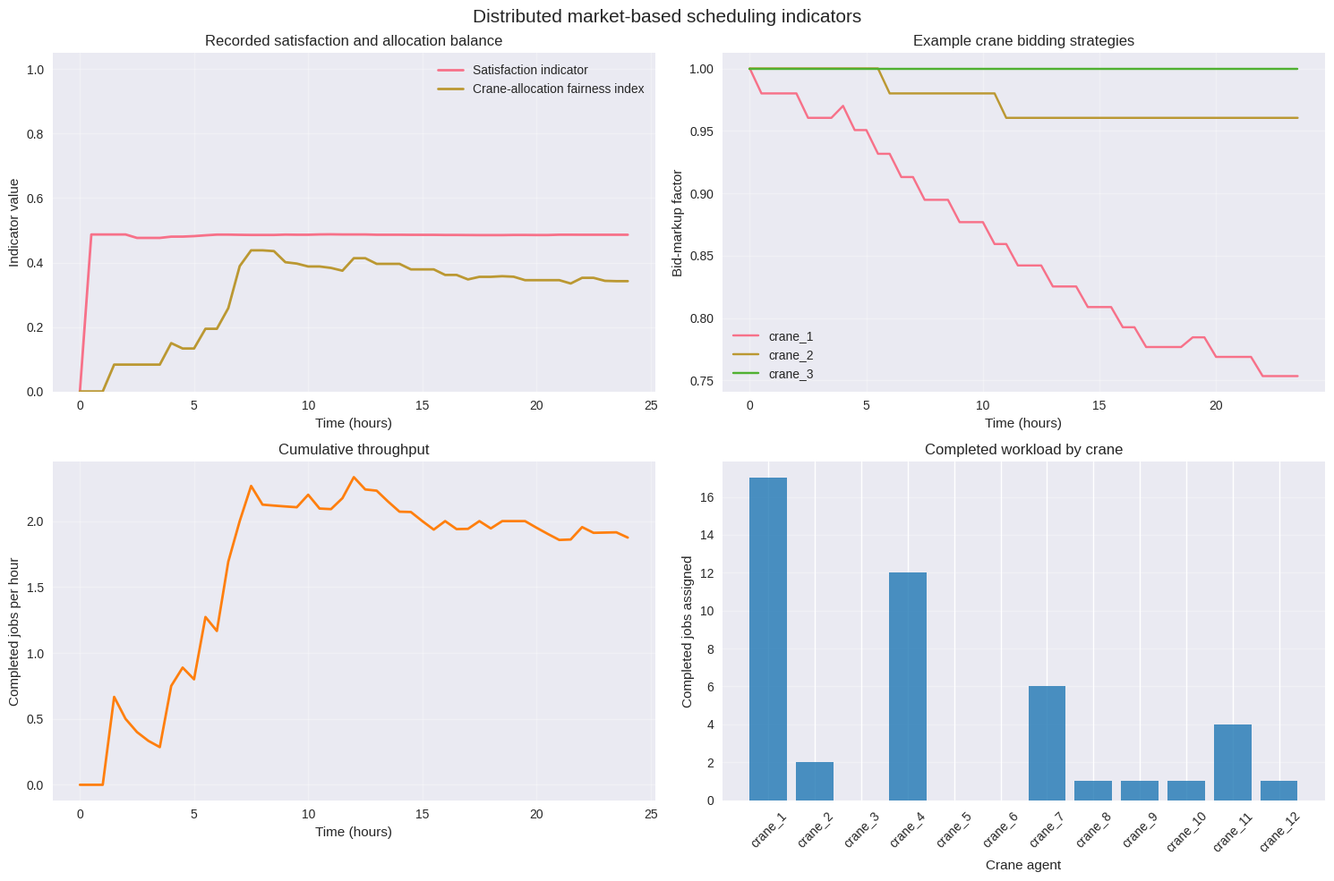

Recreate this plot in Python.
from collections import defaultdict, deque
from copy import deepcopy
from dataclasses import dataclass
from enum import Enum
from typing import Dict, List, Optional, Tuple

import matplotlib.pyplot as plt
import numpy as np
import seaborn as sns

plt.style.use("seaborn-v0_8")
sns.set_palette("husl")

class AgentType(Enum):
    """Identify the operational role represented by an agent."""

    TRAIN = "train"
    CRANE = "crane"
    INFRASTRUCTURE = "infrastructure"
    MARKET_MAKER = "market_maker"


@dataclass
class Task:
    """Describe a job's workload, deadline, priority, and location."""

    id: int
    processing_time: float
    deadline: float
    priority: int
    location: Tuple[float, float]
    requirements: Dict[str, float]


@dataclass
class Bid:
    """Record an agent's offer to perform a train job."""

    agent_id: str
    task_id: int
    price: float
    completion_time: float
    confidence: float
    timestamp: float


@dataclass
class Utility:
    """Store preference weights used to evaluate outcomes."""

    time_preference: float
    cost_preference: float
    reliability_preference: float
    fairness_preference: float


@dataclass
class Agent:
    """Provide shared utility, experience, and strategy behavior."""

    id: str
    agent_type: AgentType
    utility: Utility
    current_state: Dict
    learning_rate: float = 0.1
    memory_size: int = 100

    def __post_init__(self) -> None:
        self.experience_history = deque(maxlen=self.memory_size)
        self.strategy_params = self._initialize_strategy()

    def _initialize_strategy(self) -> Dict[str, float]:
        """Set the initial bidding and cooperation parameters."""
        return {
            "bid_markup_factor": 1.0,
            "time_urgency_factor": 1.0,
            "cooperation_factor": 0.5,
            "risk_tolerance": 0.5,
        }

    def calculate_utility(self, outcome: Dict[str, float]) -> float:
        """Evaluate an outcome using this agent's preference weights."""
        time_cost = outcome.get("completion_time", 0.0) * self.utility.time_preference
        cost_penalty = outcome.get("price", 0.0) * self.utility.cost_preference
        reliability_bonus = (
            outcome.get("reliability", 1.0)
            * self.utility.reliability_preference
        )
        fairness_bonus = (
            outcome.get("fairness", 0.5)
            * self.utility.fairness_preference
        )
        return reliability_bonus + fairness_bonus - time_cost - cost_penalty

    def update_strategy(self, outcome: Dict[str, float], utility: float) -> None:
        """Store an outcome and reinforce or reduce the current strategy."""
        self.experience_history.append(
            {
                "outcome": outcome,
                "utility": utility,
                "strategy": deepcopy(self.strategy_params),
            }
        )

        # The small multiplicative update makes learning visible without
        # treating a single outcome as a complete strategy redesign.
        adjustment = 1 + self.learning_rate * (0.1 if utility > 0 else -0.2)
        for key in self.strategy_params:
            self.strategy_params[key] *= adjustment


@dataclass
class TrainAgent(Agent):
    """Represent a train job and its generated operational attributes."""

    arrival_time: float = 0.0
    departure_deadline: float = 0.0
    containers: List[int] = None
    priority: int = 2

    def __post_init__(self) -> None:
        super().__post_init__()
        if self.containers is None:
            self.containers = []


@dataclass
class CraneAgent(Agent):
    """Represent a crane and its recorded position and capabilities."""

    position: Tuple[float, float] = (0.0, 0.0)
    capacity: float = 0.0
    reliability: float = 1.0

    def __post_init__(self) -> None:
        super().__post_init__()


class MarketMaker:
    """Clear a simple price-ranked auction with exclusive assignments."""

    def __init__(self) -> None:
        self.transaction_history: List[Dict] = []

    def clear_market(
        self,
        bids: List[Bid],
        current_time: float,
        available_cranes: set,
        waiting_trains: set,
    ) -> List[Bid]:
        """Accept feasible bids in price order, without double-booking."""
        ordered_bids = sorted(
            bids,
            key=lambda bid: (bid.price, -bid.confidence, bid.task_id, bid.agent_id),
        )
        assigned_cranes = set()
        assigned_trains = set()
        accepted_bids = []

        for bid in ordered_bids:
            if bid.timestamp != current_time:
                continue
            if bid.agent_id not in available_cranes:
                continue
            if bid.task_id not in waiting_trains:
                continue
            if bid.agent_id in assigned_cranes or bid.task_id in assigned_trains:
                continue

            accepted_bids.append(bid)
            assigned_cranes.add(bid.agent_id)
            assigned_trains.add(bid.task_id)

        self.transaction_history.extend(
            {
                "time": current_time,
                "agent_id": bid.agent_id,
                "task_id": bid.task_id,
                "price": bid.price,
                "confidence": bid.confidence,
            }
            for bid in accepted_bids
        )
        return accepted_bids


print("Agent types, data structures, and the market mechanism are ready.")

class DistributedIntelligenceEcosystem:
    """Coordinate train and crane agents through repeated market clearing."""

    def __init__(
        self,
        num_trains: int = 45,
        num_cranes: int = 12,
        num_tracks: int = 8,
    ) -> None:
        self.num_trains = num_trains
        self.num_cranes = num_cranes
        self.num_tracks = num_tracks
        self.agents: List[Agent] = []
        self.trains: List[TrainAgent] = []
        self.cranes: List[CraneAgent] = []
        self.market_maker = MarketMaker()
        self.active_assignments: Dict[str, Dict] = {}
        self.completed_assignments: List[Dict] = []
        self.assignment_counts = defaultdict(int)
        self.utility_history: List[float] = []
        self.system_metrics = {
            "makespan_history": [],
            "agent_satisfaction": [],
            "throughput": [],
            "fairness_index": [],
            "equilibrium_stability": [],
        }
        self._initialize_agents()

    def _initialize_agents(self) -> None:
        """Generate the train jobs and cranes used in this simulation."""
        print("Initializing the distributed rail-terminal simulation:")
        print(f"  {self.num_trains} train agents")
        print(f"  {self.num_cranes} crane agents")
        print(f"  {self.num_tracks} infrastructure agents (not simulated)")

        for index in range(self.num_trains):
            arrival_time = float(np.random.uniform(0, 24))
            departure_deadline = arrival_time + float(np.random.uniform(2, 8))
            num_containers = int(np.random.poisson(20))
            priority = int(np.random.choice([1, 2, 3], p=[0.2, 0.6, 0.2]))
            utility = Utility(
                time_preference=float(np.random.uniform(0.5, 1.5)),
                cost_preference=float(np.random.uniform(0.3, 0.8)),
                reliability_preference=float(np.random.uniform(0.7, 1.0)),
                fairness_preference=float(np.random.uniform(0.4, 0.8)),
            )
            train = TrainAgent(
                id=f"train_{index + 1}",
                agent_type=AgentType.TRAIN,
                utility=utility,
                current_state={"status": "waiting"},
                arrival_time=arrival_time,
                departure_deadline=departure_deadline,
                containers=list(range(index * 100, index * 100 + num_containers)),
                priority=priority,
            )
            self.trains.append(train)
            self.agents.append(train)

        for index in range(self.num_cranes):
            utility = Utility(
                time_preference=float(np.random.uniform(0.3, 0.8)),
                cost_preference=float(np.random.uniform(0.7, 1.2)),
                reliability_preference=float(np.random.uniform(0.5, 0.9)),
                fairness_preference=float(np.random.uniform(0.6, 1.0)),
            )
            crane = CraneAgent(
                id=f"crane_{index + 1}",
                agent_type=AgentType.CRANE,
                utility=utility,
                current_state={"status": "idle"},
                position=(
                    float(np.random.uniform(0, 1000)),
                    float(np.random.uniform(0, 500)),
                ),
                capacity=float(np.random.uniform(40, 65)),
                reliability=float(np.random.uniform(0.85, 0.99)),
            )
            self.cranes.append(crane)
            self.agents.append(crane)

        print(f"  Total simulated agents initialized: {len(self.agents)}")

    def _complete_finished_assignments(self, current_time: float) -> None:
        """Release cranes and record outcomes for jobs that have finished."""
        finished_crane_ids = [
            crane_id
            for crane_id, assignment in self.active_assignments.items()
            if assignment["completion_time"] <= current_time
        ]
        crane_by_id = {crane.id: crane for crane in self.cranes}
        train_by_id = {train.id: train for train in self.trains}

        for crane_id in finished_crane_ids:
            assignment = self.active_assignments.pop(crane_id)
            crane = crane_by_id[crane_id]
            train = train_by_id[assignment["train_id"]]
            crane.current_state["status"] = "idle"
            train.current_state["status"] = "complete"
            self.completed_assignments.append(assignment)
            self.assignment_counts[crane_id] += 1

    def run_simulation_step(self, current_time: float) -> Dict[str, float]:
        """Complete jobs, clear the auction, and record this time step."""
        self._complete_finished_assignments(current_time)
        crane_by_id = {crane.id: crane for crane in self.cranes}
        train_by_id = {train.id: train for train in self.trains}

        available_cranes = {
            crane.id for crane in self.cranes
            if crane.current_state["status"] == "idle"
        }
        waiting_trains = {
            train.id for train in self.trains
            if train.arrival_time <= current_time
            and train.current_state["status"] == "waiting"
        }

        bids = []
        for crane_id in available_cranes:
            crane = crane_by_id[crane_id]
            for train_id in waiting_trains:
                train = train_by_id[train_id]
                processing_time = max(0.5, len(train.containers) / 20.0)
                confidence = crane.reliability
                markup = crane.strategy_params["bid_markup_factor"]
                price = processing_time * markup * (1 + 0.25 * (1 - confidence))
                bids.append(
                    Bid(
                        agent_id=crane_id,
                        task_id=train_id,
                        price=price,
                        completion_time=current_time + processing_time,
                        confidence=confidence,
                        timestamp=current_time,
                    )
                )

        accepted_bids = self.market_maker.clear_market(
            bids=bids,
            current_time=current_time,
            available_cranes=available_cranes,
            waiting_trains=waiting_trains,
        )

        for bid in accepted_bids:
            crane = crane_by_id[bid.agent_id]
            train = train_by_id[bid.task_id]
            duration = bid.completion_time - current_time
            outcome = {
                "completion_time": duration,
                "price": bid.price,
                "reliability": crane.reliability,
                "fairness": 0.5,
            }
            utility = crane.calculate_utility(outcome)
            crane.update_strategy(outcome, utility)
            self.utility_history.append(utility)
            crane.current_state["status"] = "busy"
            train.current_state["status"] = "processing"
            self.active_assignments[crane.id] = {
                "crane_id": crane.id,
                "train_id": train.id,
                "start_time": current_time,
                "completion_time": bid.completion_time,
                "price": bid.price,
                "confidence": bid.confidence,
            }

        self._complete_finished_assignments(current_time)
        metrics = self.calculate_system_metrics(current_time)
        return {
            "tasks_processed": len(accepted_bids),
            "avg_utility": float(np.mean(self.utility_history))
            if self.utility_history else 0.0,
            "metrics": metrics,
        }

    def calculate_system_metrics(self, current_time: float) -> Dict[str, float]:
        """Calculate descriptive performance measures at the current time."""
        elapsed_time = max(current_time, 1e-9)
        completed_count = len(self.completed_assignments)
        throughput = completed_count / elapsed_time

        if self.utility_history:
            scaled_utilities = np.clip(np.asarray(self.utility_history) / 10.0, -50, 50)
            satisfaction = float(np.mean(1.0 / (1.0 + np.exp(-scaled_utilities))))
        else:
            satisfaction = 0.0

        counts = np.asarray(
            [self.assignment_counts[crane.id] for crane in self.cranes],
            dtype=float,
        )
        squared_sum = float(np.sum(counts**2))
        if squared_sum == 0:
            fairness_index = 0.0
        else:
            fairness_index = float(np.sum(counts) ** 2 / (len(counts) * squared_sum))

        makespan = max(
            (assignment["completion_time"] for assignment in self.completed_assignments),
            default=0.0,
        )
        return {
            "makespan": float(makespan),
            "throughput": float(throughput),
            "agent_satisfaction": satisfaction,
            "fairness_index": fairness_index,
            "completed_jobs": float(completed_count),
        }


ecosystem = DistributedIntelligenceEcosystem(
    num_trains=45,
    num_cranes=12,
    num_tracks=8,
)


def run_distributed_simulation(
    ecosystem: DistributedIntelligenceEcosystem,
    duration_hours: float = 24,
    time_step: float = 0.5,
) -> Dict:
    """Run the market-based simulation and collect time-stamped records."""
    if duration_hours <= 0:
        raise ValueError("duration_hours must be positive.")
    if time_step <= 0:
        raise ValueError("time_step must be positive.")

    print("Starting the distributed-intelligence simulation:")
    print(f"  Duration: {duration_hours} hours")
    print(f"  Time step: {time_step} hours")

    simulation_results = {
        "timeline": [],
        "metrics_history": [],
        "agent_behaviors": defaultdict(list),
        "emergent_patterns": {},
    }

    current_time = 0.0
    step_count = 0
    while current_time < duration_hours:
        step_results = ecosystem.run_simulation_step(current_time)
        metrics = step_results["metrics"]
        simulation_results["timeline"].append(
            {"time": current_time, "step": step_results}
        )
        simulation_results["metrics_history"].append(
            {"time": current_time, "metrics": metrics}
        )

        for crane in ecosystem.cranes[:3]:
            simulation_results["agent_behaviors"][crane.id].append(
                {
                    "time": current_time,
                    "bid_markup": crane.strategy_params["bid_markup_factor"],
                }
            )

        step_count += 1
        if step_count % 10 == 0:
            print(
                f"  Time {current_time:.1f} hours: "
                f"{step_results['tasks_processed']} jobs assigned; "
                f"mean recorded utility {step_results['avg_utility']:.3f}"
            )
        current_time += time_step

    # Process work that finishes by the simulation horizon, including jobs
    # whose completion time falls between the final market-clearing steps.
    ecosystem._complete_finished_assignments(duration_hours)
    final_metrics = ecosystem.calculate_system_metrics(duration_hours)
    if simulation_results["metrics_history"]:
        simulation_results["metrics_history"].append(
            {"time": duration_hours, "metrics": final_metrics}
        )

    print("Simulation completed.")
    print(f"  Time steps: {step_count}")
    print(f"  Accepted market transactions: {len(ecosystem.market_maker.transaction_history)}")
    print(f"  Jobs completed by the horizon: {len(ecosystem.completed_assignments)}")
    return simulation_results


simulation_results = run_distributed_simulation(
    ecosystem,
    duration_hours=24,
    time_step=0.5,
)


def analyze_nash_equilibrium(
    results: Dict,
    ecosystem: DistributedIntelligenceEcosystem,
) -> Dict:
    """Report strategy variability as a heuristic, not an equilibrium proof."""
    print("Analyzing empirical strategy stability and system performance:")
    equilibrium_analysis = {
        "strategy_stability": {},
        "convergence_metrics": {},
        "performance_summary": {},
    }

    for agent in ecosystem.agents[:10]:
        if agent.experience_history:
            recent_strategies = [
                experience["strategy"]["bid_markup_factor"]
                for experience in list(agent.experience_history)[-20:]
            ]
            if len(recent_strategies) > 1:
                strategy_variance = float(np.var(recent_strategies))
                strategy_stability = 1.0 - min(1.0, strategy_variance)
                equilibrium_analysis["strategy_stability"][agent.id] = {
                    "final_markup": float(recent_strategies[-1]),
                    "stability": float(strategy_stability),
                    "variance": strategy_variance,
                }

    stability_records = list(equilibrium_analysis["strategy_stability"].values())
    if stability_records:
        stabilities = [record["stability"] for record in stability_records]
        average_stability = float(np.mean(stabilities))
        equilibrium_analysis["convergence_metrics"] = {
            "avg_strategy_stability": average_stability,
            "agents_with_low_variation": sum(value > 0.8 for value in stabilities),
            "total_analyzed": len(stabilities),
            "stability_threshold_met": average_stability > 0.7,
        }

    if results["metrics_history"]:
        equilibrium_analysis["performance_summary"] = results["metrics_history"][-1][
            "metrics"
        ]

    convergence = equilibrium_analysis["convergence_metrics"]
    if convergence:
        print(
            "  Mean strategy-stability indicator: "
            f"{convergence['avg_strategy_stability']:.3f}"
        )
        print(
            "  Agents with low observed variation: "
            f"{convergence['agents_with_low_variation']}/"
            f"{convergence['total_analyzed']}"
        )
        print(
            "  Heuristic stability threshold met: "
            f"{convergence['stability_threshold_met']}"
        )
        print("  This diagnostic does not establish Nash equilibrium.")

    performance = equilibrium_analysis["performance_summary"]
    if performance:
        print("  Final recorded performance indicators:")
        print(f"    Completed jobs: {performance['completed_jobs']:.0f}")
        print(f"    Throughput: {performance['throughput']:.3f} jobs per hour")
        print(f"    Satisfaction indicator: {performance['agent_satisfaction']:.3f}")
        print(f"    Crane-allocation fairness index: {performance['fairness_index']:.3f}")

    return equilibrium_analysis


equilibrium_analysis = analyze_nash_equilibrium(simulation_results, ecosystem)


def visualize_distributed_intelligence(
    results: Dict,
    equilibrium: Dict,
    ecosystem: DistributedIntelligenceEcosystem,
) -> None:
    """Plot recorded performance, strategy, throughput, and workload balance."""
    history = results["metrics_history"]
    if not history:
        raise ValueError("The results contain no metric history to visualize.")

    times = [record["time"] for record in history]
    metrics = [record["metrics"] for record in history]
    figure, axes = plt.subplots(2, 2, figsize=(15, 10))

    axes[0, 0].plot(
        times,
        [item["agent_satisfaction"] for item in metrics],
        label="Satisfaction indicator",
        linewidth=2,
    )
    axes[0, 0].plot(
        times,
        [item["fairness_index"] for item in metrics],
        label="Crane-allocation fairness index",
        linewidth=2,
    )
    axes[0, 0].set_xlabel("Time (hours)")
    axes[0, 0].set_ylabel("Indicator value")
    axes[0, 0].set_title("Recorded satisfaction and allocation balance")
    axes[0, 0].set_ylim(0, 1.05)
    axes[0, 0].legend()
    axes[0, 0].grid(True, alpha=0.3)

    for agent_id, behaviors in results["agent_behaviors"].items():
        if behaviors:
            axes[0, 1].plot(
                [item["time"] for item in behaviors],
                [item["bid_markup"] for item in behaviors],
                label=agent_id,
            )
    axes[0, 1].set_xlabel("Time (hours)")
    axes[0, 1].set_ylabel("Bid-markup factor")
    axes[0, 1].set_title("Example crane bidding strategies")
    if results["agent_behaviors"]:
        axes[0, 1].legend()
    axes[0, 1].grid(True, alpha=0.3)

    axes[1, 0].plot(
        times,
        [item["throughput"] for item in metrics],
        color="tab:orange",
        linewidth=2,
    )
    axes[1, 0].set_xlabel("Time (hours)")
    axes[1, 0].set_ylabel("Completed jobs per hour")
    axes[1, 0].set_title("Cumulative throughput")
    axes[1, 0].grid(True, alpha=0.3)

    crane_ids = [crane.id for crane in ecosystem.cranes]
    assignment_counts = [ecosystem.assignment_counts[crane_id] for crane_id in crane_ids]
    axes[1, 1].bar(crane_ids, assignment_counts, color="tab:blue", alpha=0.8)
    axes[1, 1].set_xlabel("Crane agent")
    axes[1, 1].set_ylabel("Completed jobs assigned")
    axes[1, 1].set_title("Completed workload by crane")
    axes[1, 1].tick_params(axis="x", rotation=45)
    axes[1, 1].grid(True, axis="y", alpha=0.3)

    figure.suptitle("Distributed market-based scheduling indicators", fontsize=15)
    figure.tight_layout()
    plt.show()


visualize_distributed_intelligence(
    simulation_results,
    equilibrium_analysis,
    ecosystem,
)
